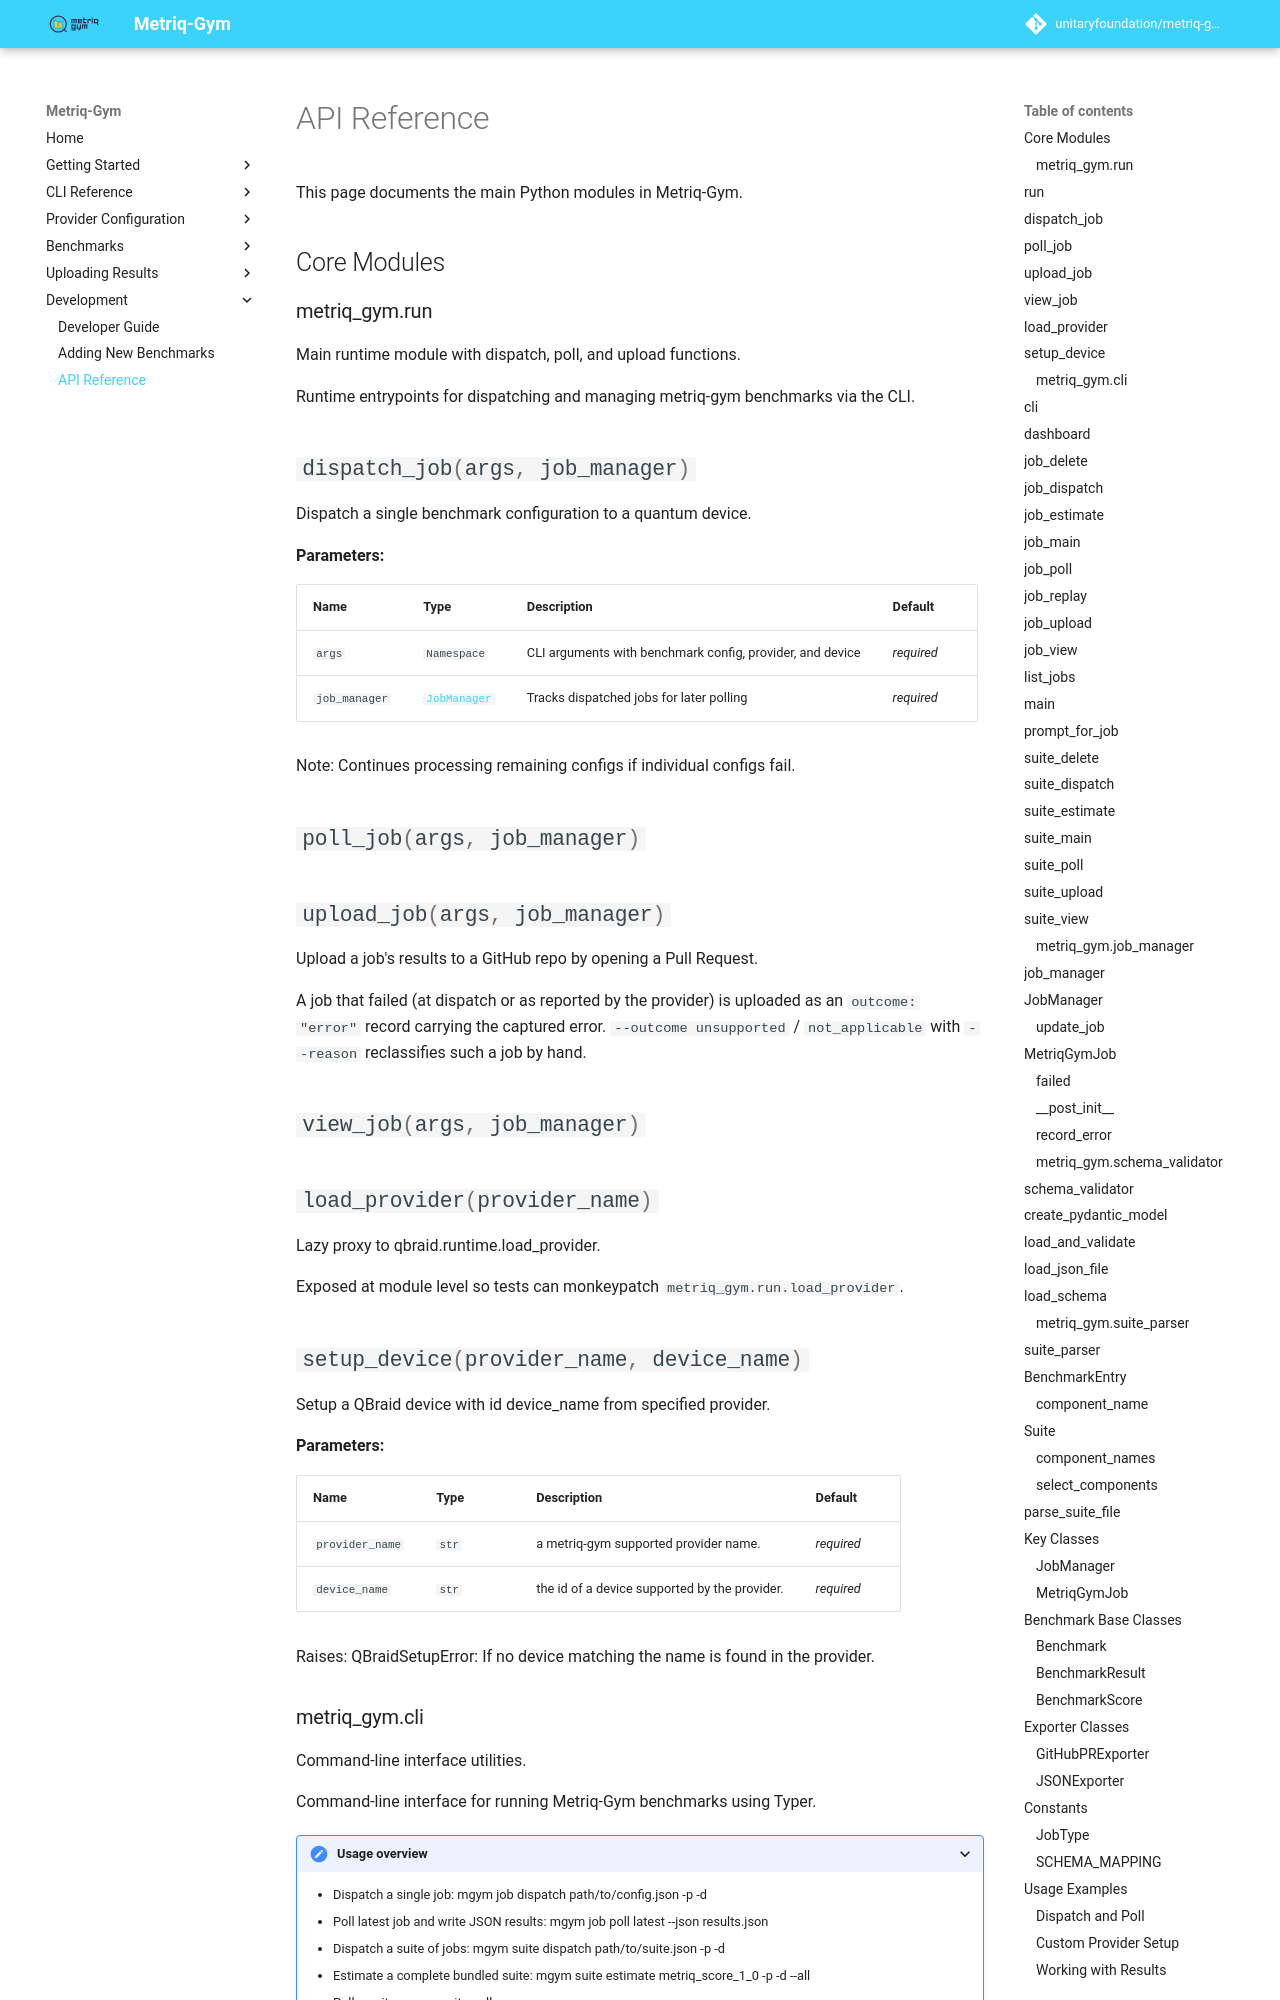

repository: unitaryfoundation/metriq-gym · page: pr-preview/pr-862/development/api-reference/index.html · generator: mkdocs

# API Reference

This page documents the main Python modules in Metriq-Gym.

## Core Modules

### metriq_gym.run

Main runtime module with dispatch, poll, and upload functions.

::: metriq_gym.run
    options:
      show_source: false
      members:
        - dispatch_job
        - poll_job
        - upload_job
        - view_job
        - load_provider
        - setup_device

### metriq_gym.cli

Command-line interface utilities.

::: metriq_gym.cli
    options:
      show_source: false

### metriq_gym.job_manager

Job tracking and persistence.

::: metriq_gym.job_manager
    options:
      show_source: false
      members:
        - JobManager
        - MetriqGymJob
